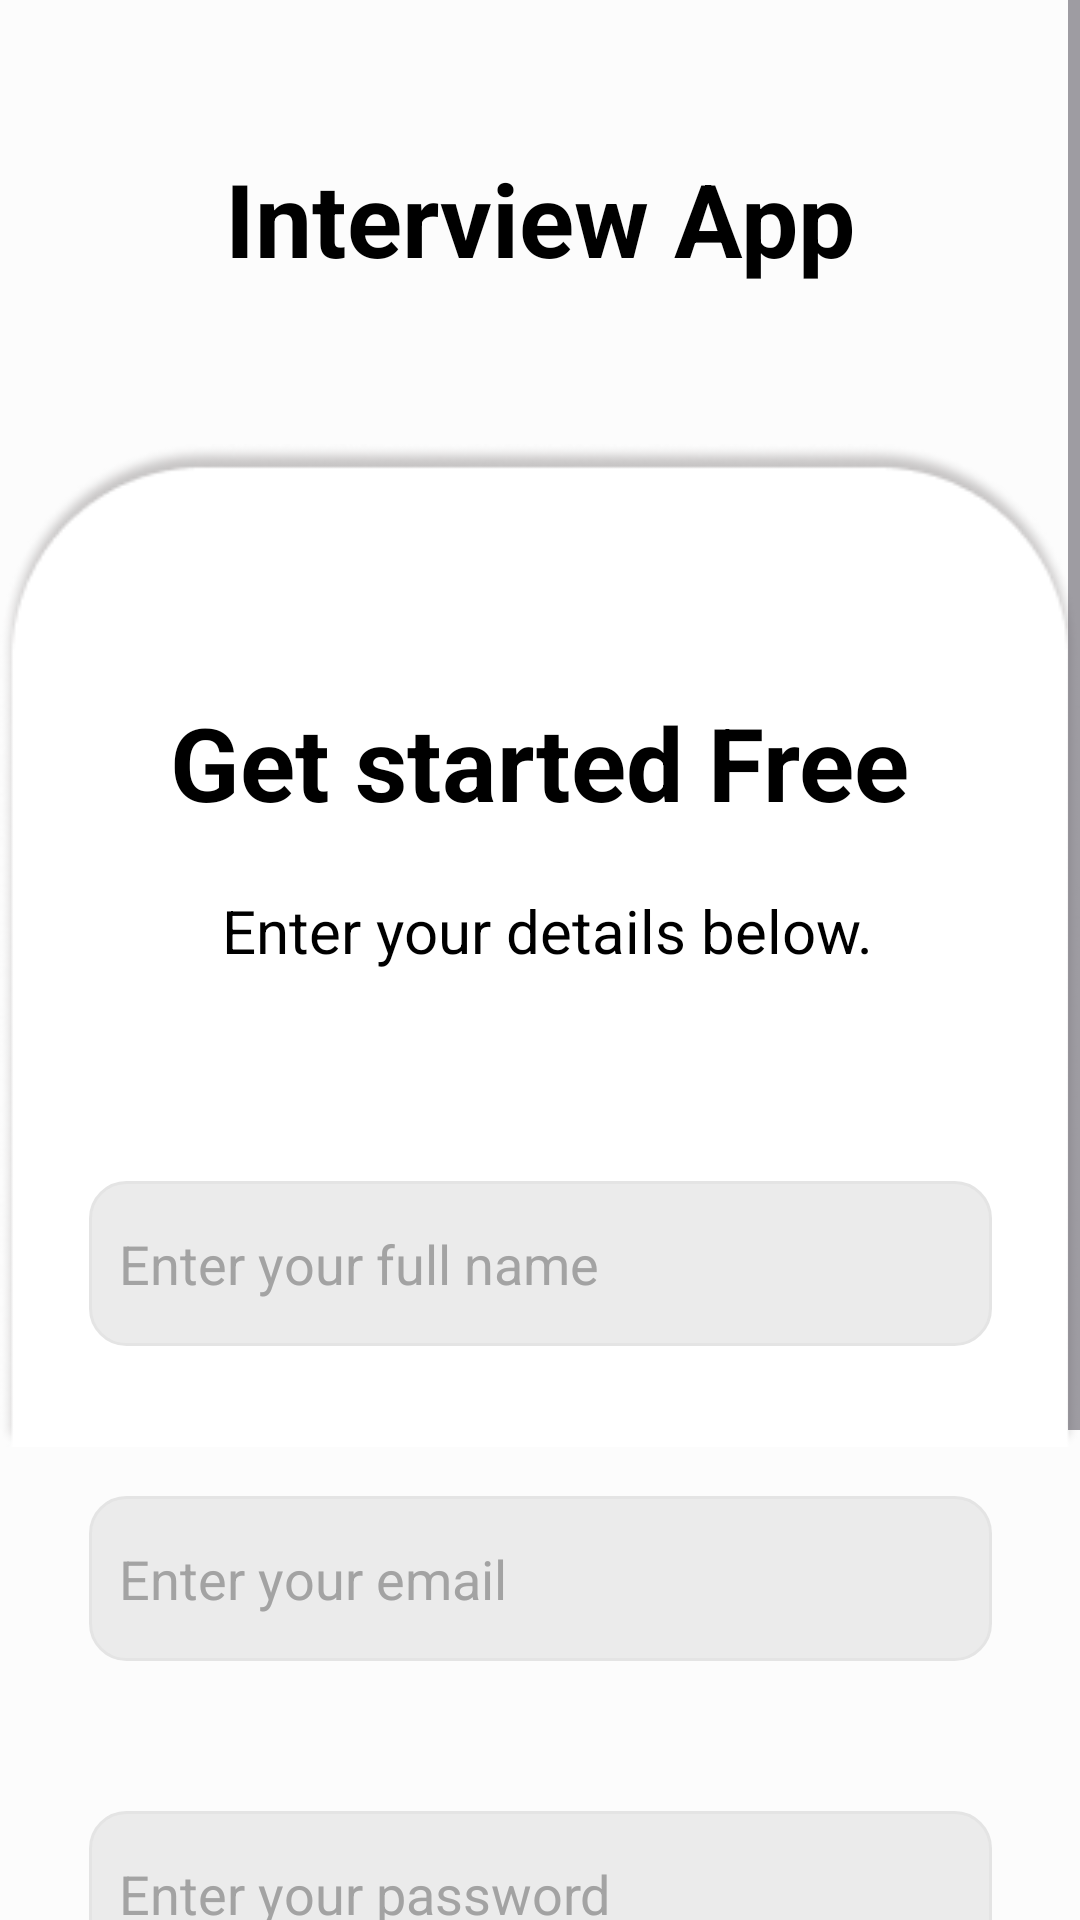

Android layout source for this screen:
<!-- AndroidManifest.xml: application theme Theme.Interview_app -->
<!-- res/layout/activity_main.xml -->
<?xml version="1.0" encoding="utf-8"?>
<androidx.constraintlayout.widget.ConstraintLayout
    xmlns:android="http://schemas.android.com/apk/res/android"
    xmlns:app="http://schemas.android.com/apk/res-auto"
    xmlns:tools="http://schemas.android.com/tools"
    android:id="@+id/main"
    android:layout_width="match_parent"
    android:layout_height="match_parent"
    android:background="@color/background"
    tools:context=".MainActivity"
    android:fitsSystemWindows="true"
    tools:ignore="HardcodedText">

    <ScrollView
        android:layout_width="0dp"
        android:layout_height="0dp"
        app:layout_constraintTop_toTopOf="parent"
        app:layout_constraintBottom_toBottomOf="parent"
        app:layout_constraintStart_toStartOf="parent"
        app:layout_constraintEnd_toEndOf="parent">

        <androidx.constraintlayout.widget.ConstraintLayout
            android:layout_width="match_parent"
            android:layout_height="wrap_content"
            android:paddingBottom="48dp">

            <ImageView
                android:id="@+id/imageView"
                android:layout_width="0dp"
                android:layout_height="wrap_content"
                android:adjustViewBounds="true"
                android:layout_marginTop="148dp"
                android:contentDescription="custom_image"
                android:rotation="180"
                android:scaleType="fitCenter"
                app:layout_constraintEnd_toEndOf="parent"
                app:layout_constraintHorizontal_bias="0.0"
                app:layout_constraintStart_toStartOf="parent"
                app:layout_constraintTop_toTopOf="parent"
                app:srcCompat="@drawable/rectangle_23" />

            <TextView
            android:id="@+id/textView"
            android:layout_width="wrap_content"
            android:layout_height="wrap_content"
            android:text="Interview App"
            android:textColor="@color/foreground"
            android:textSize="34sp"
            android:textStyle="bold"
            app:layout_constraintEnd_toEndOf="parent"
            app:layout_constraintStart_toStartOf="parent"
            app:layout_constraintTop_toTopOf="parent"
            android:layout_marginTop="50dp"/>

            <TextView
                android:id="@+id/textView2"
                android:layout_width="wrap_content"
                android:layout_height="wrap_content"
                android:layout_marginTop="136dp"
                android:textColor="@color/foreground"
                android:text="Get started Free"
                android:textSize="34dp"
                android:textStyle="bold"
                app:layout_constraintEnd_toEndOf="parent"
                app:layout_constraintStart_toStartOf="parent"
                app:layout_constraintTop_toBottomOf="@+id/textView" />

            <TextView
                android:id="@+id/textView3"
                android:layout_width="wrap_content"
                android:layout_height="wrap_content"
                android:layout_marginTop="20dp"
                android:textColor="@color/secondary_foreground"
                android:text=" Enter your details below."
                android:textSize="20sp"
                app:layout_constraintEnd_toEndOf="parent"
                app:layout_constraintStart_toStartOf="parent"
                app:layout_constraintTop_toBottomOf="@+id/textView2" />

            <EditText
                android:id="@+id/fullNametv"
                android:layout_width="301dp"
                android:layout_height="55dp"
                android:layout_marginTop="70dp"
                android:textColor="@color/foreground"
                android:background="@drawable/rounded_input_bg"
                android:ems="10"
                android:hint="Enter your full name"
                android:textColorHint="#a3a3a3"
                android:inputType="textEmailAddress"
                app:layout_constraintEnd_toEndOf="parent"
                app:layout_constraintStart_toStartOf="parent"
                app:layout_constraintTop_toBottomOf="@+id/textView3" />

            <EditText
                android:id="@+id/emailtv"
                android:layout_width="301dp"
                android:layout_height="55dp"
                android:layout_marginTop="50dp"
                android:textColor="@color/foreground"
                android:background="@drawable/rounded_input_bg"
                android:ems="10"
                android:hint="Enter your email"
                android:textColorHint="#a3a3a3"
                android:inputType="text"
                app:layout_constraintEnd_toEndOf="parent"
                app:layout_constraintStart_toStartOf="parent"
                app:layout_constraintTop_toBottomOf="@+id/fullNametv" />

            <EditText
                android:id="@+id/passwordtv"
                android:layout_width="301dp"
                android:layout_height="55dp"
                android:layout_marginTop="50dp"
                android:textColor="@color/foreground"
                android:background="@drawable/rounded_input_bg"
                android:ems="10"
                android:hint="Enter your password"
                android:textColorHint="#a3a3a3"
                android:inputType="textPassword"
                app:layout_constraintEnd_toEndOf="parent"
                app:layout_constraintStart_toStartOf="parent"
                app:layout_constraintTop_toBottomOf="@+id/emailtv" />

            <Button
                android:id="@+id/signupBtn"
                android:layout_width="301dp"
                android:layout_height="55dp"
                android:layout_marginTop="48dp"
                android:background="@drawable/rounded_button_bg"
                android:padding="12dp"
                android:text="Sign Up"
                android:textSize="18sp"
                android:textColor="@color/background"
                android:textStyle="bold"
                app:backgroundTint="@null"
                android:clickable="true"
                android:focusable="true"
                android:foreground="?attr/selectableItemBackground"
                app:layout_constraintEnd_toEndOf="parent"
                app:layout_constraintStart_toStartOf="parent"
                app:layout_constraintTop_toBottomOf="@+id/passwordtv" />

            <TextView
                android:id="@+id/loginText"
                android:layout_width="wrap_content"
                android:layout_height="wrap_content"
                android:layout_marginTop="28dp"
                android:textColor="@color/muted_foreground"
                android:text="Already have account? Login"
                android:textSize="16sp"
                android:textStyle="bold"
                android:gravity="center"
                android:background="?attr/selectableItemBackground"
                android:clickable="true"
                android:focusable="true"
                app:layout_constraintEnd_toEndOf="parent"
                app:layout_constraintStart_toStartOf="parent"
                app:layout_constraintTop_toBottomOf="@+id/signupBtn"
                app:layout_constraintBottom_toBottomOf="parent"/> </androidx.constraintlayout.widget.ConstraintLayout>
    </ScrollView>
</androidx.constraintlayout.widget.ConstraintLayout>
<!-- resources referenced by this layout -->
<resources>
  <color name="background">#FCFCFC</color>
  <color name="foreground">#000000</color>
  <color name="muted_foreground">#525252</color>
  <color name="secondary_foreground">#000000</color>
  <!-- drawable rectangle_23: png bitmap (drawable, 11386 bytes) -->
  <!-- drawable rounded_button_bg (drawable) -->
  <?xml version="1.0" encoding="utf-8"?>
  <ripple xmlns:android="http://schemas.android.com/apk/res/android"
      android:color="@color/secondary"> <item>
      <shape android:shape="rectangle">
          <solid android:color="@color/foreground" /> <corners android:radius="8dp" />
      </shape>
  </item>
  </ripple>
  <!-- drawable rounded_input_bg (drawable) -->
  <?xml version="1.0" encoding="utf-8"?>
  <selector xmlns:android="http://schemas.android.com/apk/res/android">
  
      <item android:state_focused="true">
          <shape android:shape="rectangle">
              <solid android:color="@color/input" />
              <stroke android:width="2dp" android:color="@color/ring" />
              <corners android:radius="12dp" />
              <padding
                  android:left="10dp"
                  android:top="10dp"
                  android:right="10dp"
                  android:bottom="10dp" />
          </shape>
      </item>
  
      
      <item>
          <shape android:shape="rectangle">
              <solid android:color="@color/input" />
              <stroke android:width="1dp" android:color="@color/border" />
              <corners android:radius="12dp" />
              <padding
                  android:left="10dp"
                  android:top="10dp"
                  android:right="10dp"
                  android:bottom="10dp" />
          </shape>
      </item>
  
  </selector>
  <style name="Theme.Interview_app" parent="Base.Theme.Interview_app" />
  <color name="secondary">#EBEBEB</color>
  <color name="input">#EBEBEB</color>
  <color name="ring">#000000</color>
  <color name="border">#E4E4E4</color>
  <style name="Base.Theme.Interview_app" parent="Theme.Material3.DayNight.NoActionBar">
          
          
      </style>
</resources>
